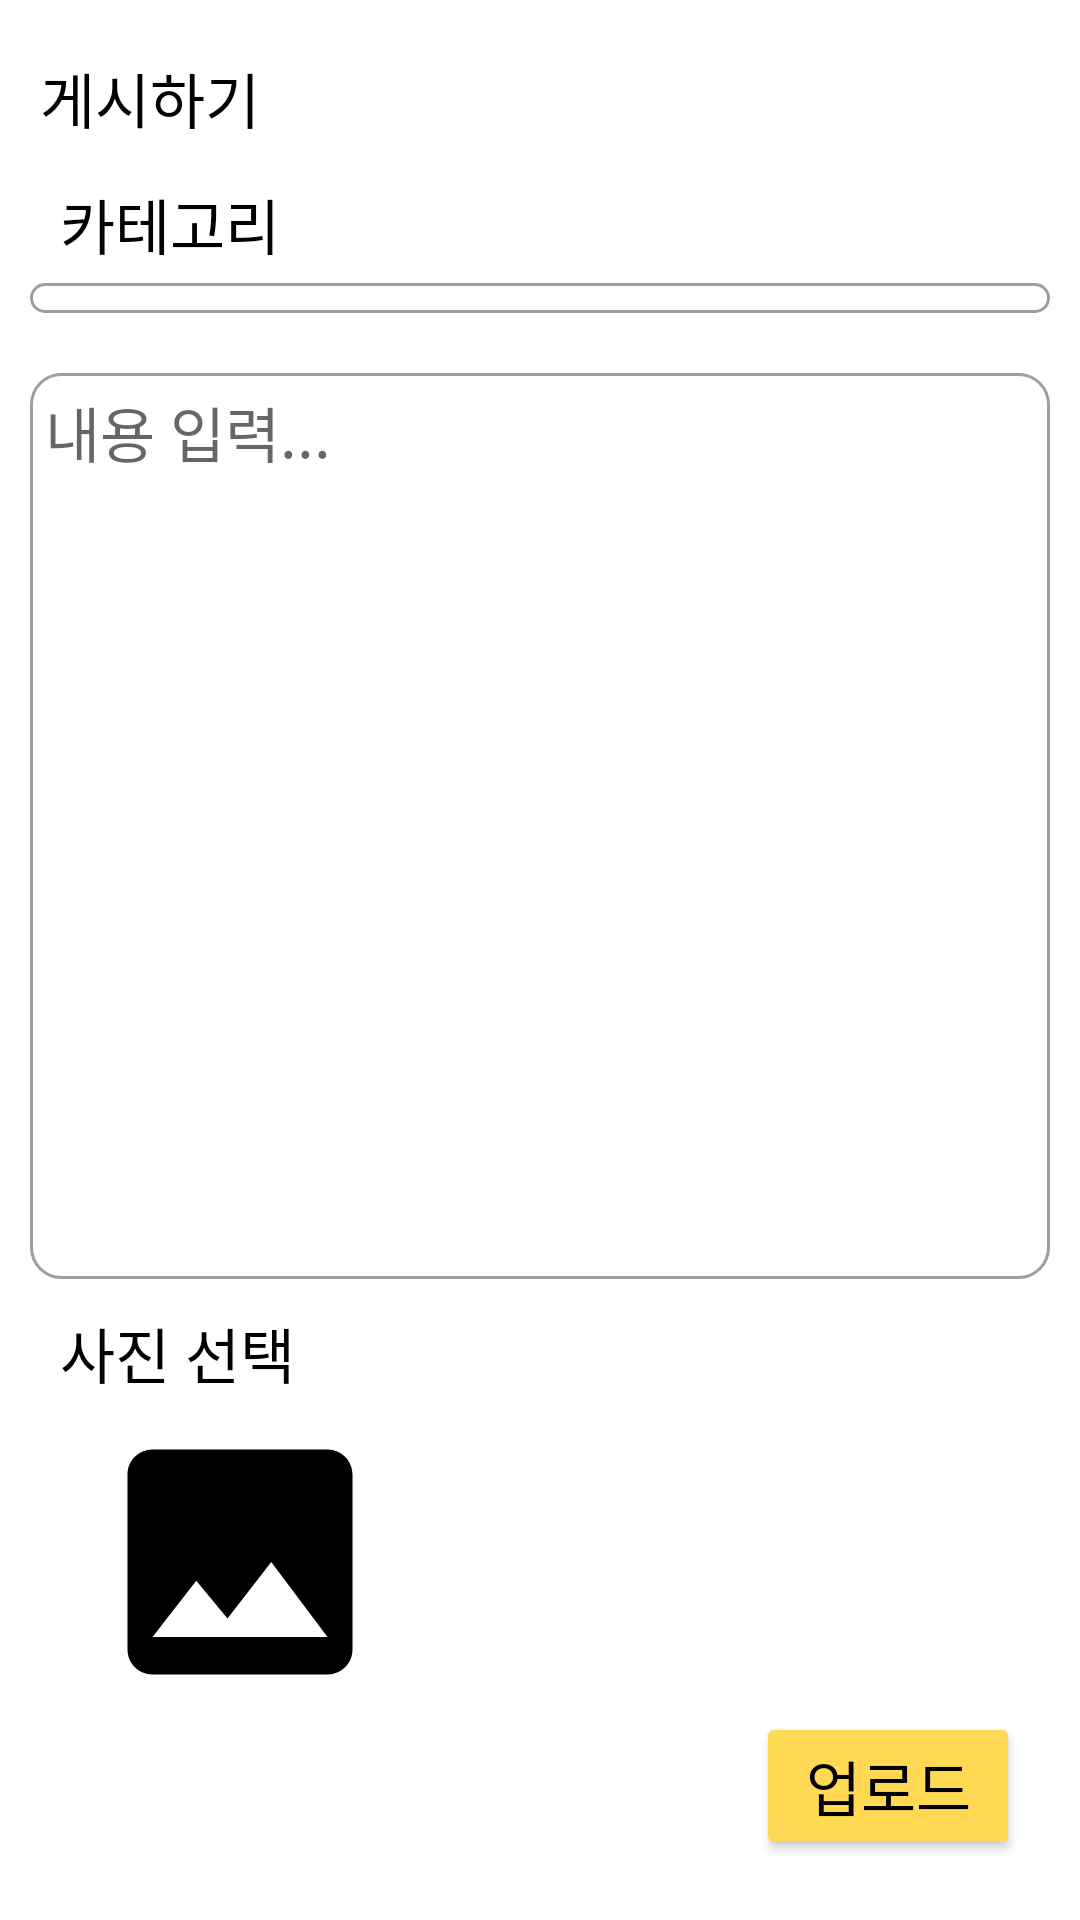

Produce the Android XML layout that renders to this screen, including the resource entries it uses.
<!-- AndroidManifest.xml: application theme Theme.Walking -->
<!-- res/layout/activity_commu_up_post.xml -->
<?xml version="1.0" encoding="utf-8"?>
<androidx.constraintlayout.widget.ConstraintLayout xmlns:android="http://schemas.android.com/apk/res/android"
    xmlns:app="http://schemas.android.com/apk/res-auto"
    xmlns:tools="http://schemas.android.com/tools"
    android:layout_width="match_parent"
    android:layout_height="match_parent"
    tools:context=".CommuUpPostActivity">

    <TextView
        android:id="@+id/textView35"
        android:layout_width="wrap_content"
        android:layout_height="wrap_content"
        android:layout_marginStart="11dp"
        android:layout_marginTop="18dp"
        android:layout_marginEnd="286dp"
        android:text="게시하기"
        android:textColor="#000000"
        android:textSize="20sp"
        app:layout_constraintEnd_toEndOf="parent"
        app:layout_constraintStart_toEndOf="@+id/imgBack"
        app:layout_constraintTop_toTopOf="parent" />

    <ImageView
        android:id="@+id/imgBack"
        android:layout_width="wrap_content"
        android:layout_height="wrap_content"
        android:layout_alignParentLeft="true"
        android:layout_alignParentTop="true"
        android:layout_marginLeft="15dp"
        android:layout_marginTop="21dp"
        android:src="@drawable/baseline_arrow_back_ios_new_24"
        app:layout_constraintStart_toStartOf="parent"
        app:layout_constraintTop_toTopOf="parent" />

    <LinearLayout
        android:layout_width="match_parent"
        android:layout_height="match_parent"
        android:layout_marginTop="60dp"
        android:orientation="vertical"
        app:layout_constraintEnd_toEndOf="parent"
        app:layout_constraintStart_toStartOf="parent"
        app:layout_constraintTop_toTopOf="parent">

        <TextView
            android:id="@+id/textView39"
            android:layout_width="match_parent"
            android:layout_height="wrap_content"
            android:layout_marginLeft="20dp"
            android:layout_marginRight="20dp"
            android:layout_marginBottom="5dp"
            android:text="카테고리"
            android:textColor="#000000"
            android:textSize="20sp" />

        <Spinner
            android:id="@+id/spinner"
            android:layout_width="match_parent"
            android:layout_height="wrap_content"
            android:layout_centerHorizontal="true"
            android:layout_marginLeft="10dp"
            android:layout_marginRight="10dp"
            android:layout_marginBottom="10dp"
            android:padding="5dp"
            android:background="@drawable/round_background2" />

        <EditText
            android:id="@+id/editContent"
            android:layout_width="match_parent"
            android:layout_height="wrap_content"
            android:layout_margin="10dp"
            android:layout_weight="1"
            android:background="@drawable/round_background2"
            android:ems="10"
            android:gravity="top"
            android:hint="내용 입력..."
            android:inputType="textMultiLine"
            android:scrollHorizontally="false"
            android:padding="5dp"
            android:textIsSelectable="false"
            android:textSize="20sp" />

        <TextView
            android:id="@+id/textView44"
            android:layout_width="match_parent"
            android:layout_height="wrap_content"
            android:layout_marginLeft="20dp"
            android:layout_marginRight="20dp"
            android:layout_marginBottom="5dp"
            android:text="사진 선택"
            android:textColor="#000000"
            android:textSize="20sp" />

        <ImageView
            android:id="@+id/imgContent"
            android:layout_width="120dp"
            android:layout_height="100dp"
            android:layout_marginLeft="20dp"
            android:layout_marginRight="20dp"
            app:srcCompat="@drawable/baseline_image_24_2" />

        <Button
            android:id="@+id/btnUpload"
            android:layout_width="wrap_content"
            android:layout_height="wrap_content"
            android:layout_gravity="right"
            android:layout_marginRight="20dp"
            android:layout_marginBottom="20dp"
            android:backgroundTint="#FFD953"
            android:text="업로드"
            android:textColor="#000000"
            android:textSize="20sp"
            app:cornerRadius="10dp" />

    </LinearLayout>
</androidx.constraintlayout.widget.ConstraintLayout>
<!-- resources referenced by this layout -->
<resources>
  <!-- drawable baseline_image_24_2 (drawable) -->
  <vector android:height="25dp" android:tint="#000000"
      android:viewportHeight="24" android:viewportWidth="24"
      android:width="25dp" xmlns:android="http://schemas.android.com/apk/res/android">
      <path android:fillColor="@android:color/white" android:pathData="M21,19V5c0,-1.1 -0.9,-2 -2,-2H5c-1.1,0 -2,0.9 -2,2v14c0,1.1 0.9,2 2,2h14c1.1,0 2,-0.9 2,-2zM8.5,13.5l2.5,3.01L14.5,12l4.5,6H5l3.5,-4.5z"/>
  </vector>
  <!-- drawable round_background2 (drawable) -->
  <?xml version="1.0" encoding="utf-8"?>
  <shape xmlns:android="http://schemas.android.com/apk/res/android"
      android:shape="rectangle" >
      <solid android:color="#ffffff" />
      <corners android:radius="10dp"/>
      <stroke android:width="1dp" android:color="#9E9E9E"/>
  </shape>
  <style name="Theme.Walking" parent="Theme.MaterialComponents.DayNight.DarkActionBar">
          
          <item name="windowNoTitle">true</item>
          
          <item name="colorPrimary">#ff6347</item>
          <item name="colorPrimaryVariant">#ff6347</item>
          <item name="colorOnPrimary">@color/white</item>
          
          <item name="colorSecondary">@color/teal_200</item>
          <item name="colorSecondaryVariant">@color/teal_700</item>
          <item name="colorOnSecondary">@color/black</item>
          
          <item name="android:statusBarColor">?attr/colorPrimaryVariant</item>
          
      </style>
  <!-- not gathered from this repository: default colours our renderer supplied (Android Studio template values) -->
  <color name="teal_200">#FF03DAC5</color>
  <color name="teal_700">#FF018786</color>
  <color name="black">#FF000000</color>
  <color name="white">#FFFFFFFF</color>
</resources>
